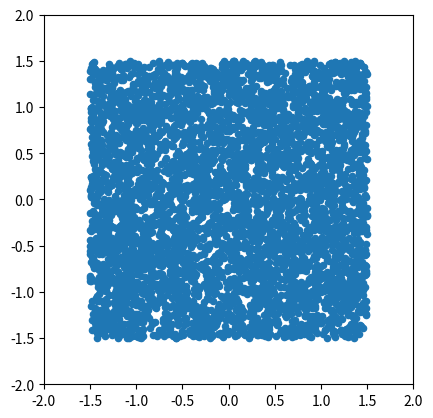

The script that saved this image:
# We want to animate a vector field using matplotlib's quiver and FuncAnimation.
import numpy as np
import matplotlib.pyplot as plt
from matplotlib.animation import FuncAnimation

# number of particles
N = 5000

# initial positions (random)
x = np.random.uniform(-1.5, 1.5, N)
y = np.random.uniform(-1.5, 1.5, N)

fig, ax = plt.subplots()
ax.set_xlim(-2, 2)
ax.set_ylim(-2, 2)
ax.set_aspect('equal')
particles = ax.scatter(x, y, s=20)

def F(x, y):
    return -5 * np.exp(-x**2 - y**2), y * np.exp(-x**2 - y**2)

dt = 0.005

def update(frame):
    global x, y

    vx, vy = F(x, y)

    x = x + dt * vx
    y = y + dt * vy

    particles.set_offsets(np.column_stack([x, y]))

    return particles,

ani = FuncAnimation(fig, update, frames=200, interval=50)
plt.show()